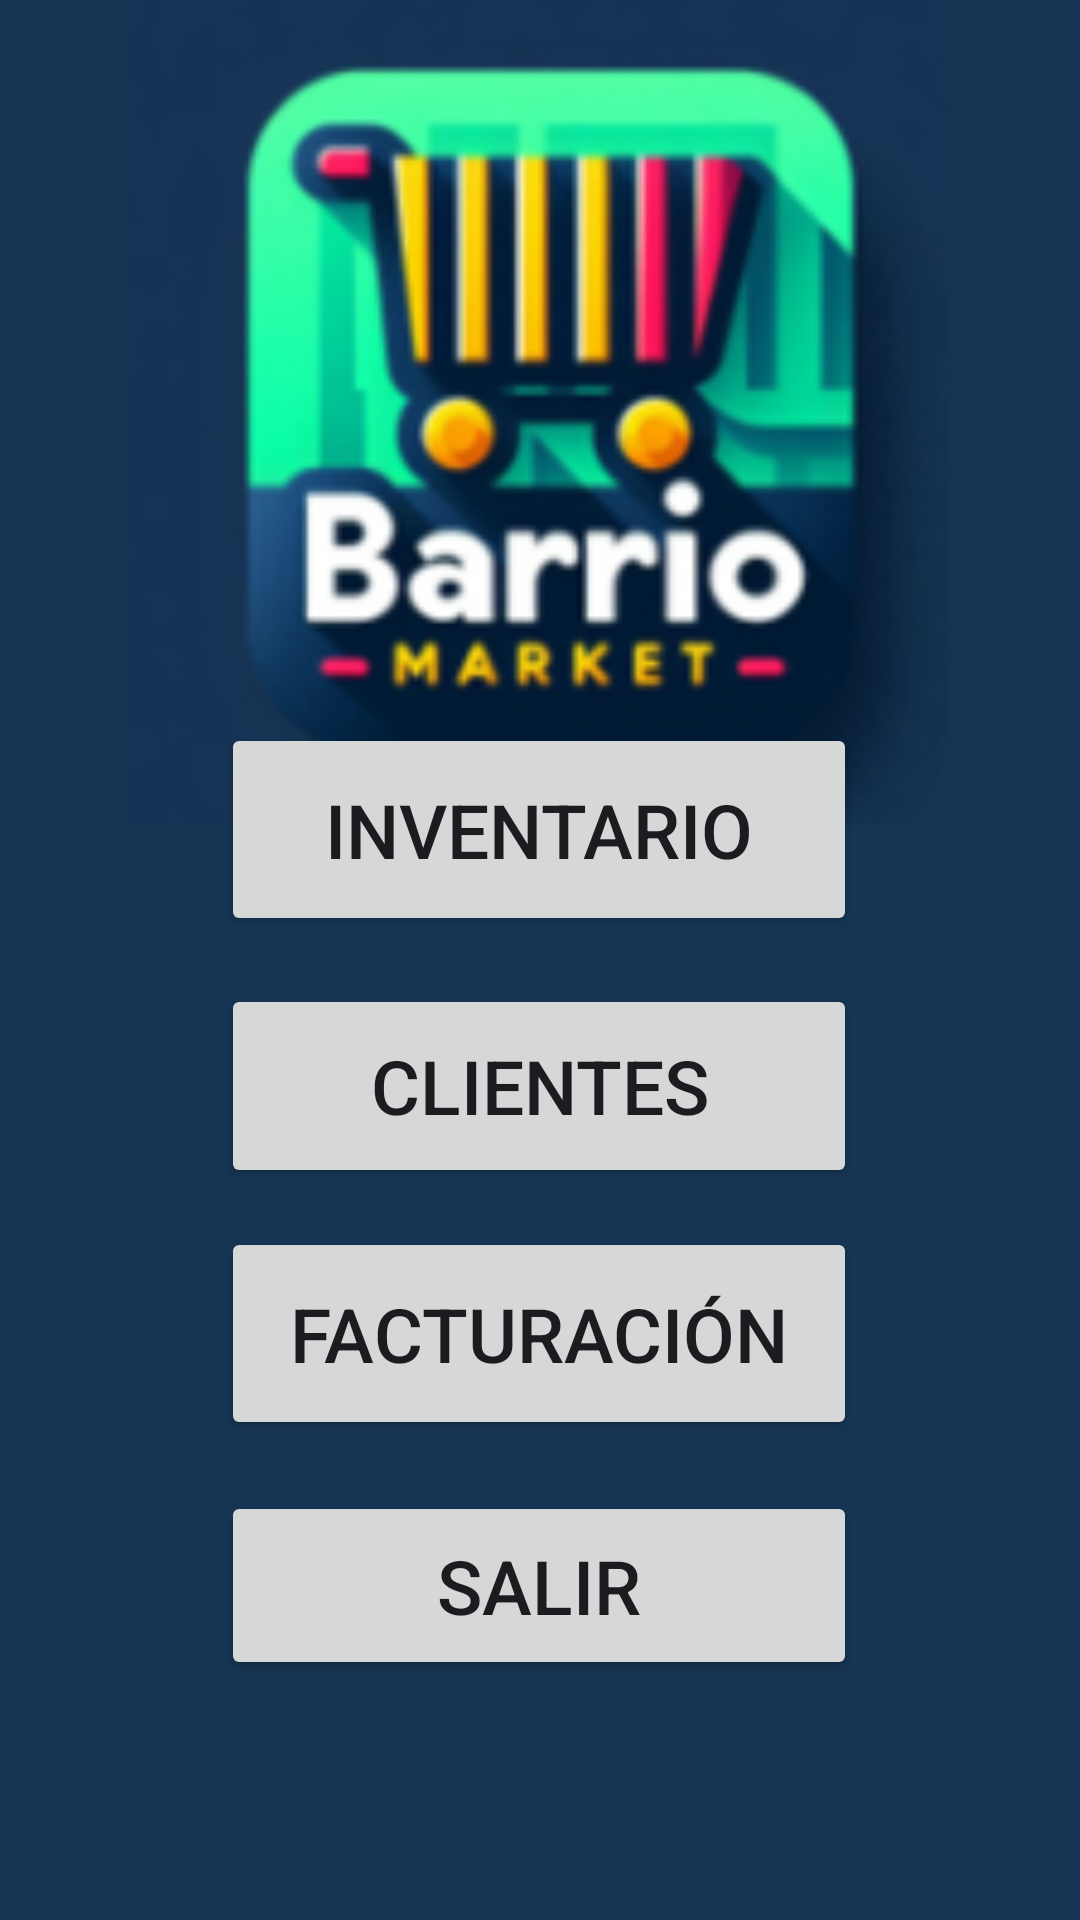

Layout XML and referenced resources for this Android screen:
<!-- AndroidManifest.xml: application theme Theme.Barriomarket -->
<!-- res/layout/activity_second.xml -->
<?xml version="1.0" encoding="utf-8"?>
<androidx.constraintlayout.widget.ConstraintLayout xmlns:android="http://schemas.android.com/apk/res/android"
    xmlns:app="http://schemas.android.com/apk/res-auto"
    xmlns:tools="http://schemas.android.com/tools"
    android:id="@+id/main"
    android:layout_width="match_parent"
    android:layout_height="match_parent"
    android:background="#163554"
    tools:context=".SecondActivity">


    <ImageView
        android:layout_width="312dp"
        android:layout_height="275dp"
        android:src="@drawable/imagen_1"
        app:layout_constraintEnd_toEndOf="parent"
        app:layout_constraintHorizontal_bias="0.494"
        app:layout_constraintStart_toStartOf="parent"
        tools:layout_editor_absoluteY="16dp" />

    <Button
        android:id="@+id/btn_ingresar"
        android:layout_width="212dp"
        android:layout_height="71dp"
        android:layout_marginBottom="328dp"
        android:gravity="center"
        android:text="Inventario"
        android:textSize="25sp"
        app:layout_constraintBottom_toBottomOf="parent"
        app:layout_constraintEnd_toEndOf="parent"
        app:layout_constraintHorizontal_bias="0.497"
        app:layout_constraintStart_toStartOf="parent" />

    <Button
        android:id="@+id/btn_ingresar"
        android:layout_width="212dp"
        android:layout_height="71dp"
        android:layout_marginBottom="160dp"
        android:gravity="center"
        android:text="Facturación"
        android:textSize="25sp"
        app:layout_constraintBottom_toBottomOf="parent"
        app:layout_constraintEnd_toEndOf="parent"
        app:layout_constraintHorizontal_bias="0.497"
        app:layout_constraintStart_toStartOf="parent" />

    <Button
        android:id="@+id/btn_ingresar"
        android:layout_width="212dp"
        android:layout_height="68dp"
        android:layout_marginBottom="244dp"
        android:gravity="center"
        android:text="Clientes"
        android:textSize="25sp"
        app:layout_constraintBottom_toBottomOf="parent"
        app:layout_constraintEnd_toEndOf="parent"
        app:layout_constraintHorizontal_bias="0.497"
        app:layout_constraintStart_toStartOf="parent" />

    <Button
        android:id="@+id/btn_ingresar"
        android:layout_width="212dp"
        android:layout_height="63dp"
        android:layout_marginBottom="80dp"
        android:gravity="center"
        android:text="Salir"
        android:textSize="25sp"
        app:layout_constraintBottom_toBottomOf="parent"
        app:layout_constraintEnd_toEndOf="parent"
        app:layout_constraintHorizontal_bias="0.497"
        app:layout_constraintStart_toStartOf="parent" />

</androidx.constraintlayout.widget.ConstraintLayout>
<!-- resources referenced by this layout -->
<resources>
  <!-- drawable imagen_1: png bitmap (drawable, 53769 bytes) -->
  <style name="Theme.Barriomarket" parent="Base.Theme.Barriomarket" />
  <style name="Base.Theme.Barriomarket" parent="Theme.Material3.DayNight.NoActionBar">
          
          
      </style>
</resources>
